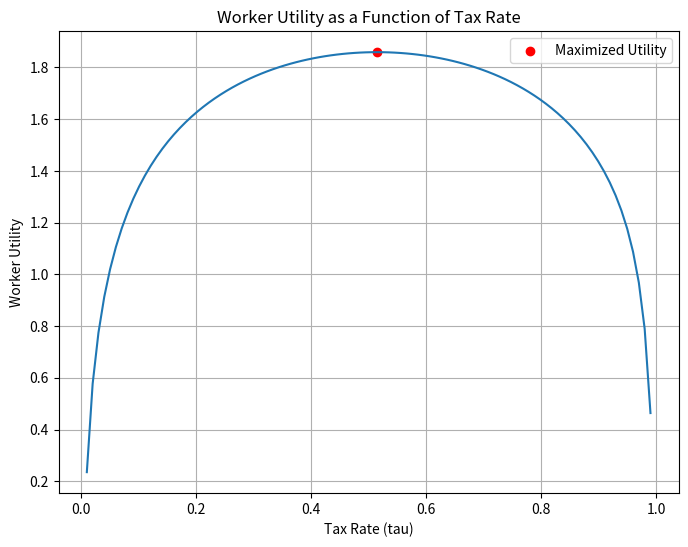

Here is the Python script that generated this plot:
import numpy as np
import matplotlib.pyplot as plt
import sympy as sp
from scipy.optimize import minimize
#Q1.1
def q1_solve_equation():
    # Define the symbols
    C, L, w, tau, alpha, nu, kappa, G = sp.symbols('C L w tau alpha nu kappa G')

    # Define tilde{w}
    tilde_w = (1 - tau) * w

    # Define the utility function
    V = sp.log(C**alpha * G**(1 - alpha)) - nu*L**2 / 2

    # Substitute the constraint into the utility function
    V_sub = V.subs(C, kappa + tilde_w * L)

    # Take the derivative of the utility function
    V_prime = sp.diff(V_sub, L)

    # Solve for L where the derivative equals zero
    solution = sp.solve(V_prime, L)
    
    return solution


#Q1.2.
# define the parameter values
alpha = 0.5
nu = 1 / (2 * 16**2)
kappa = 1
tau = 0.3

# define a function for optimal labor supply
def L_star(w, tau, kappa, alpha, nu):
    w_tilde = (1 - tau) * w
    return (-kappa + np.sqrt(kappa**2 + 4 * (alpha / nu) * w_tilde**2)) / (2 * w_tilde)

# create an array of w values
w_values = np.linspace(0.1, 2, 100)  # we start from 0.1 to avoid dividing by zero in L_star

# compute L* for each w
L_values = L_star(w_values, tau, kappa, alpha, nu)

# plot L* as a function of w
def plot_optimal_labor():
    plt.figure(figsize=(10, 6))
    plt.plot(w_values, L_values, label='L*(w̃)')
    plt.xlabel('w')
    plt.ylabel('L*')
    plt.title('Optimal labor supply as a function of real wage')
    plt.legend()
    plt.grid(True)
    plt.show()

#q.1.3.
import numpy as np
import matplotlib.pyplot as plt

# Define the variables and parameters
w = 1.0
kappa = 1.0
alpha = 0.5
nu = 1 / (2 * 16**2)
tau_values = np.linspace(0, 1, 100)  # Grid of tau values

# Calculate implied L, G, and utility for each tau value
def calculate_implications():
    # Initialize arrays to store results
    L_values = []
    G_values = []
    utility_values = []

    # Calculate implied L, G, and utility for each tau value
    for tau in tau_values:
        tilde_w = (1 - tau) * w
        L_star = (-kappa + np.sqrt(kappa**2 + 4 * alpha / nu * tilde_w**2)) / (2 * tilde_w)
        G = tau * w * L_star
        utility = np.log((kappa + (1 - tau) * w * L_star)**alpha * G**(1 - alpha)) - nu * L_star**2 / 2

        L_values.append(L_star)
        G_values.append(G)
        utility_values.append(utility)

    return L_values, G_values, utility_values

# Plot the results
def plot_implications():
    L_values, G_values, utility_values = calculate_implications()
    
    plt.figure(figsize=(10, 6))
    plt.plot(tau_values, L_values, label='L')
    plt.plot(tau_values, G_values, label='G')
    plt.plot(tau_values, utility_values, label='Utility')
    plt.xlabel('Tax Rate (tau)')
    plt.ylabel('Value')
    plt.title('Implications of tau on L, G, and Utility')
    plt.legend()
    plt.grid(True)
    plt.show()
#q1.4.
# Define the variables and parameters
w = 1.0
kappa = 1.0
alpha = 0.5
nu = 1 / (2 * 16**2)

# Define the worker utility function
def worker_utility(tau):
    tilde_w = (1 - tau) * w
    L_star = (-kappa + np.sqrt(kappa**2 + 4 * alpha / nu * tilde_w**2)) / (2 * tilde_w)
    utility = np.log((kappa + (1 - tau) * w * L_star)**alpha * (tau * w * L_star)**(1 - alpha)) - nu * L_star**2 / 2
    return -utility  # Negative sign for maximization

# Perform numerical optimization to find the optimal tau
result = minimize(worker_utility, x0=0.5, bounds=[(0, 1)])

tau_star = result.x[0]
utility_star = -result.fun

print("Optimal tax rate (tau_star):", tau_star)
print("Maximized worker utility:", utility_star)

# Plot the worker utility function
tau_values = np.linspace(0, 1, 100)
utility_values = [-worker_utility(tau) for tau in tau_values]

plt.figure(figsize=(8, 6))
plt.plot(tau_values, utility_values)
plt.scatter(tau_star, utility_star, color='red', label='Maximized Utility')
plt.xlabel('Tax Rate (tau)')
plt.ylabel('Worker Utility')
plt.title('Worker Utility as a Function of Tax Rate')
plt.legend()
plt.grid(True)
plt.show()


#q.1.5.

#q.1.6.

#q.2.1.
#q.2.2.
# Define the baseline parameters
rho = 0.90
iota = 0.01
sigma_epsilon = 0.10
R = (1 + 0.01)**(1 / 12)
eta = 0.5
w = 1
T = 120
K = 10000

def calculate_h():
    # Initialize the array to store the values of h for each shock series
    h_values = np.zeros(K)

    # Generate K shock series
    np.random.seed(0)  # for reproducibility
    shock_series = np.random.normal(loc=-0.5 * sigma_epsilon**2, scale=sigma_epsilon, size=(K, T))

    # Loop over the shock series
    for k in range(K):
        # Initialize kappa and l
        kappa = np.zeros(T)
        kappa[0] = np.exp(rho * np.log(1) + shock_series[k, 0])  # initial kappa
        l = np.zeros(T)
        l[0] = ((1 - eta) * kappa[0] / w)**(1 / eta)  # initial l

        # Calculate l_t and kappa_t for t = 1, ..., T-1
        for t in range(1, T):
            kappa[t] = np.exp(rho * np.log(kappa[t - 1]) + shock_series[k, t])
            l[t] = ((1 - eta) * kappa[t] / w)**(1 / eta)

        # Calculate h for this shock series
        adjustment_cost = iota * np.sum(l[1:] != l[:-1])
        profit = np.sum((kappa * l**(1 - eta) - w * l) * R**-np.arange(T)) - adjustment_cost
        h_values[k] = profit

    # The ex-ante expected value H is the average of these values
    H = np.mean(h_values)
    return H

#q.2.3.

# Define the baseline parameters
rho = 0.90
iota = 0.01
sigma_epsilon = 0.10
R = (1 + 0.01)**(1 / 12)
eta = 0.5
w = 1.0
T = 120
K = 10000

def calculate_h_new_policy():
    # Initialize the array to store the values of h for each shock series
    h_values = np.zeros(K)

    # Generate K shock series
    np.random.seed(0)  # for reproducibility
    shock_series = np.random.normal(loc=-0.5 * sigma_epsilon**2, scale=sigma_epsilon, size=(K, T))

    # Loop over the shock series
    for k in range(K):
        # Initialize kappa and l
        kappa = np.zeros(T)
        kappa[0] = np.exp(rho * np.log(1) + shock_series[k, 0])  # initial kappa
        l = np.zeros(T)
        l_star_initial = ((1 - eta) * kappa[0] / w)**(1 / eta)
        l[0] = l_star_initial  # initial l

        # Calculate l_t and kappa_t for t = 1, ..., T-1
        for t in range(1, T):
            kappa[t] = np.exp(rho * np.log(kappa[t - 1]) + shock_series[k, t])
            l_star = ((1 - eta) * kappa[t] / w)**(1 / eta)
            # Update l[t] based on the policy
            if np.abs(l[t - 1] - l_star) > 0.05:
                l[t] = l_star
            else:
                l[t] = l[t - 1]

        # Calculate h for this shock series
        adjustment_cost = iota * np.sum(l[1:] != l[:-1])
        profit = np.sum((kappa * l**(1 - eta) - w * l) * R**-np.arange(T)) - adjustment_cost
        h_values[k] = profit

    # The ex-ante expected value H_new_policy is the average of these values
    H_new_policy = np.mean(h_values)
    return H_new_policy

def compare_policies(H):
    # Calculate H_new_policy
    H_new_policy = calculate_h_new_policy()

    # Compare with the previous policy
    profitability_improvement = H_new_policy - H

    return H_new_policy, profitability_improvement


#q.2.4.
#q.2.5.

#q.3.1.

#q.3.2.
